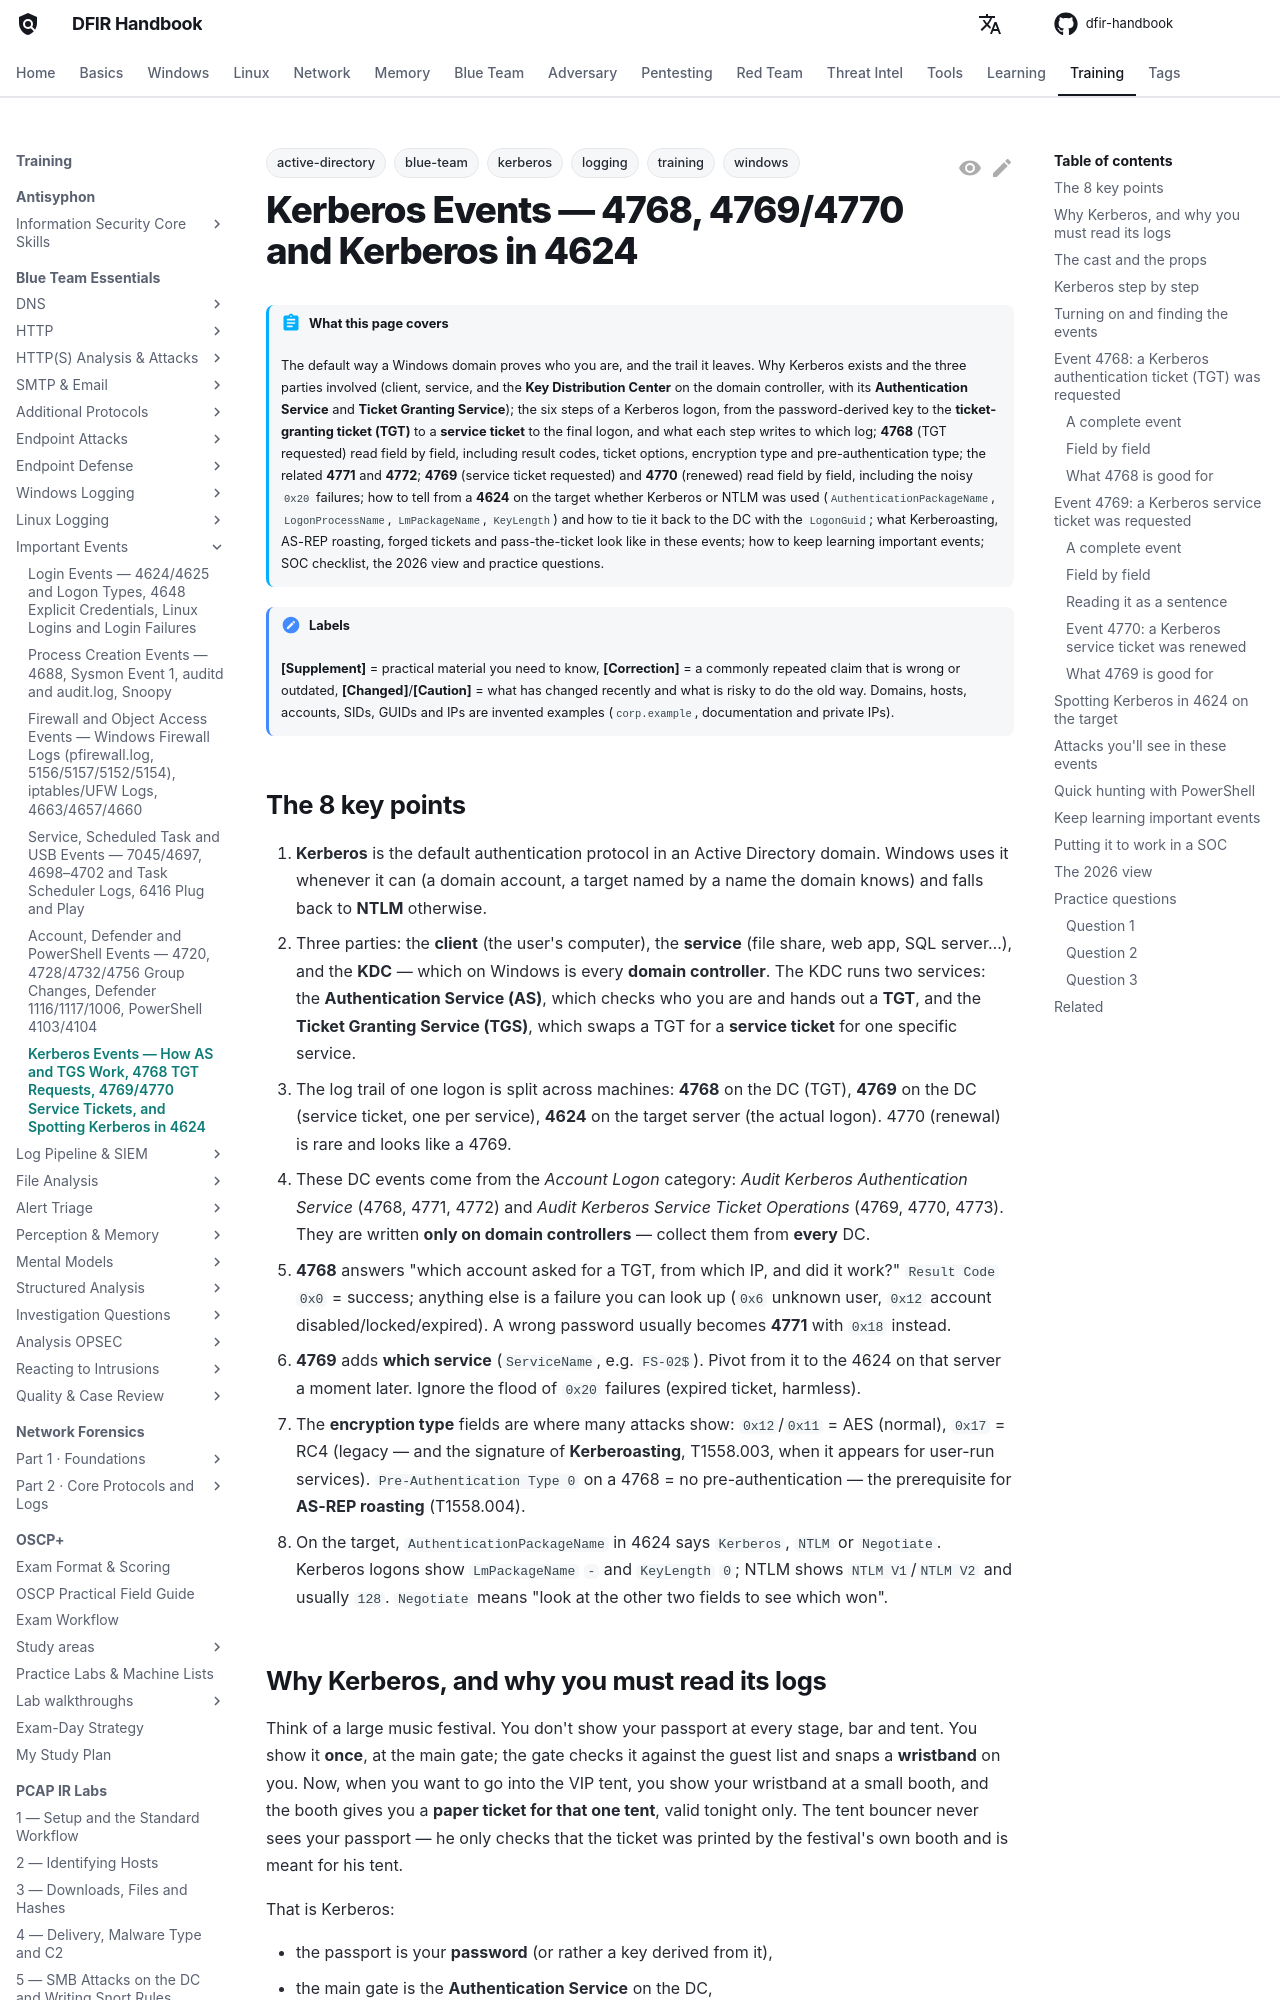

repository: DFIDwiz-sketch/dfir-handbook · page: training/blue-team-essentials/important-events/kerberos/index.html · generator: mkdocs

---
title: "Kerberos Events — How AS and TGS Work, 4768 TGT Requests, 4769/4770 Service Tickets, and Spotting Kerberos in 4624"
tags:
  - training
  - blue-team
  - windows
  - logging
  - kerberos
  - active-directory
---

# Kerberos Events — 4768, 4769/4770 and Kerberos in 4624 { #kerberos }

!!! abstract "What this page covers"
    The default way a Windows domain proves who you are, and the trail it leaves. Why Kerberos exists and the three parties involved (client, service, and the **Key Distribution Center** on the domain controller, with its **Authentication Service** and **Ticket Granting Service**); the six steps of a Kerberos logon, from the password-derived key to the **ticket-granting ticket (TGT)** to a **service ticket** to the final logon, and what each step writes to which log; **4768** (TGT requested) read field by field, including result codes, ticket options, encryption type and pre-authentication type; the related **4771** and **4772**; **4769** (service ticket requested) and **4770** (renewed) read field by field, including the noisy `0x20` failures; how to tell from a **4624** on the target whether Kerberos or NTLM was used (`AuthenticationPackageName`, `LogonProcessName`, `LmPackageName`, `KeyLength`) and how to tie it back to the DC with the `LogonGuid`; what Kerberoasting, AS-REP roasting, forged tickets and pass-the-ticket look like in these events; how to keep learning important events; SOC checklist, the 2026 view and practice questions.

!!! note "Labels"
    **[Supplement]** = practical material you need to know, **[Correction]** = a commonly repeated claim that is wrong or outdated, **[Changed]**/**[Caution]** = what has changed recently and what is risky to do the old way. Domains, hosts, accounts, SIDs, GUIDs and IPs are invented examples (`corp.example`, documentation and private IPs).

## The 8 key points { #key-points }

1. **Kerberos** is the default authentication protocol in an Active Directory domain. Windows uses it whenever it can (a domain account, a target named by a name the domain knows) and falls back to **NTLM** otherwise.
2. Three parties: the **client** (the user's computer), the **service** (file share, web app, SQL server…), and the **KDC** — which on Windows is every **domain controller**. The KDC runs two services: the **Authentication Service (AS)**, which checks who you are and hands out a **TGT**, and the **Ticket Granting Service (TGS)**, which swaps a TGT for a **service ticket** for one specific service.
3. The log trail of one logon is split across machines: **4768** on the DC (TGT), **4769** on the DC (service ticket, one per service), **4624** on the target server (the actual logon). 4770 (renewal) is rare and looks like a 4769.
4. These DC events come from the *Account Logon* category: *Audit Kerberos Authentication Service* (4768, 4771, 4772) and *Audit Kerberos Service Ticket Operations* (4769, 4770, 4773). They are written **only on domain controllers** — collect them from **every** DC.
5. **4768** answers "which account asked for a TGT, from which IP, and did it work?" `Result Code 0x0` = success; anything else is a failure you can look up (`0x6` unknown user, `0x12` account disabled/locked/expired). A wrong password usually becomes **4771** with `0x18` instead.
6. **4769** adds **which service** (`ServiceName`, e.g. `FS-02$`). Pivot from it to the 4624 on that server a moment later. Ignore the flood of `0x20` failures (expired ticket, harmless).
7. The **encryption type** fields are where many attacks show: `0x12`/`0x11` = AES (normal), `0x17` = RC4 (legacy — and the signature of **Kerberoasting**, T1558.003, when it appears for user-run services). `Pre-Authentication Type 0` on a 4768 = no pre-authentication — the prerequisite for **AS-REP roasting** (T1558.004).
8. On the target, `AuthenticationPackageName` in 4624 says `Kerberos`, `NTLM` or `Negotiate`. Kerberos logons show `LmPackageName` `-` and `KeyLength` `0`; NTLM shows `NTLM V1`/`NTLM V2` and usually `128`. `Negotiate` means "look at the other two fields to see which won".
